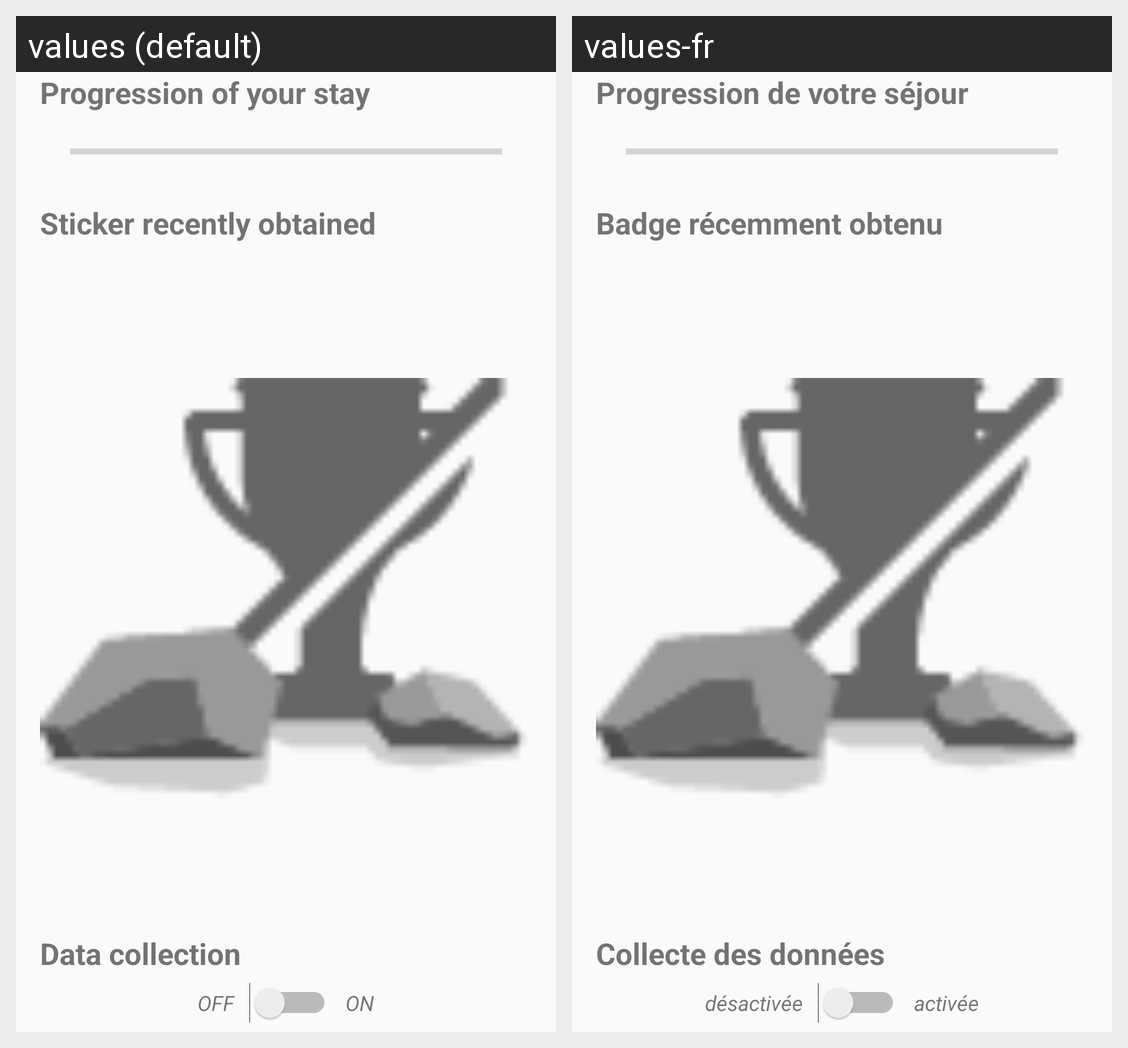

Translations of the strings shown on this Android screen, per locale in the grid:
Android screen res/layout/fragment_home.xml rendered under 2 locales, left to right: values (default), values-fr. Device: Nexus 5 (rendered at 1080×1920; each locale shown at half size, 540×960, under a caption strip naming it); theme AppTheme.
Strings drawn on this screen, with the default value and each locale's value (text and hints the layout hard-codes, and strings that could not be matched under every locale, appear in the picture but are not listed):

stay_progression
  values: Progression of your stay
  values-fr: Progression de votre séjour

last_achievement_obtained
  values: Sticker recently obtained
  values-fr: Badge récemment obtenu

data_collection
  values: Data collection
  values-fr: Collecte des données

data_collection_deactivated
  values: OFF
  values-fr: désactivée

data_collection_activated
  values: ON
  values-fr: activée
